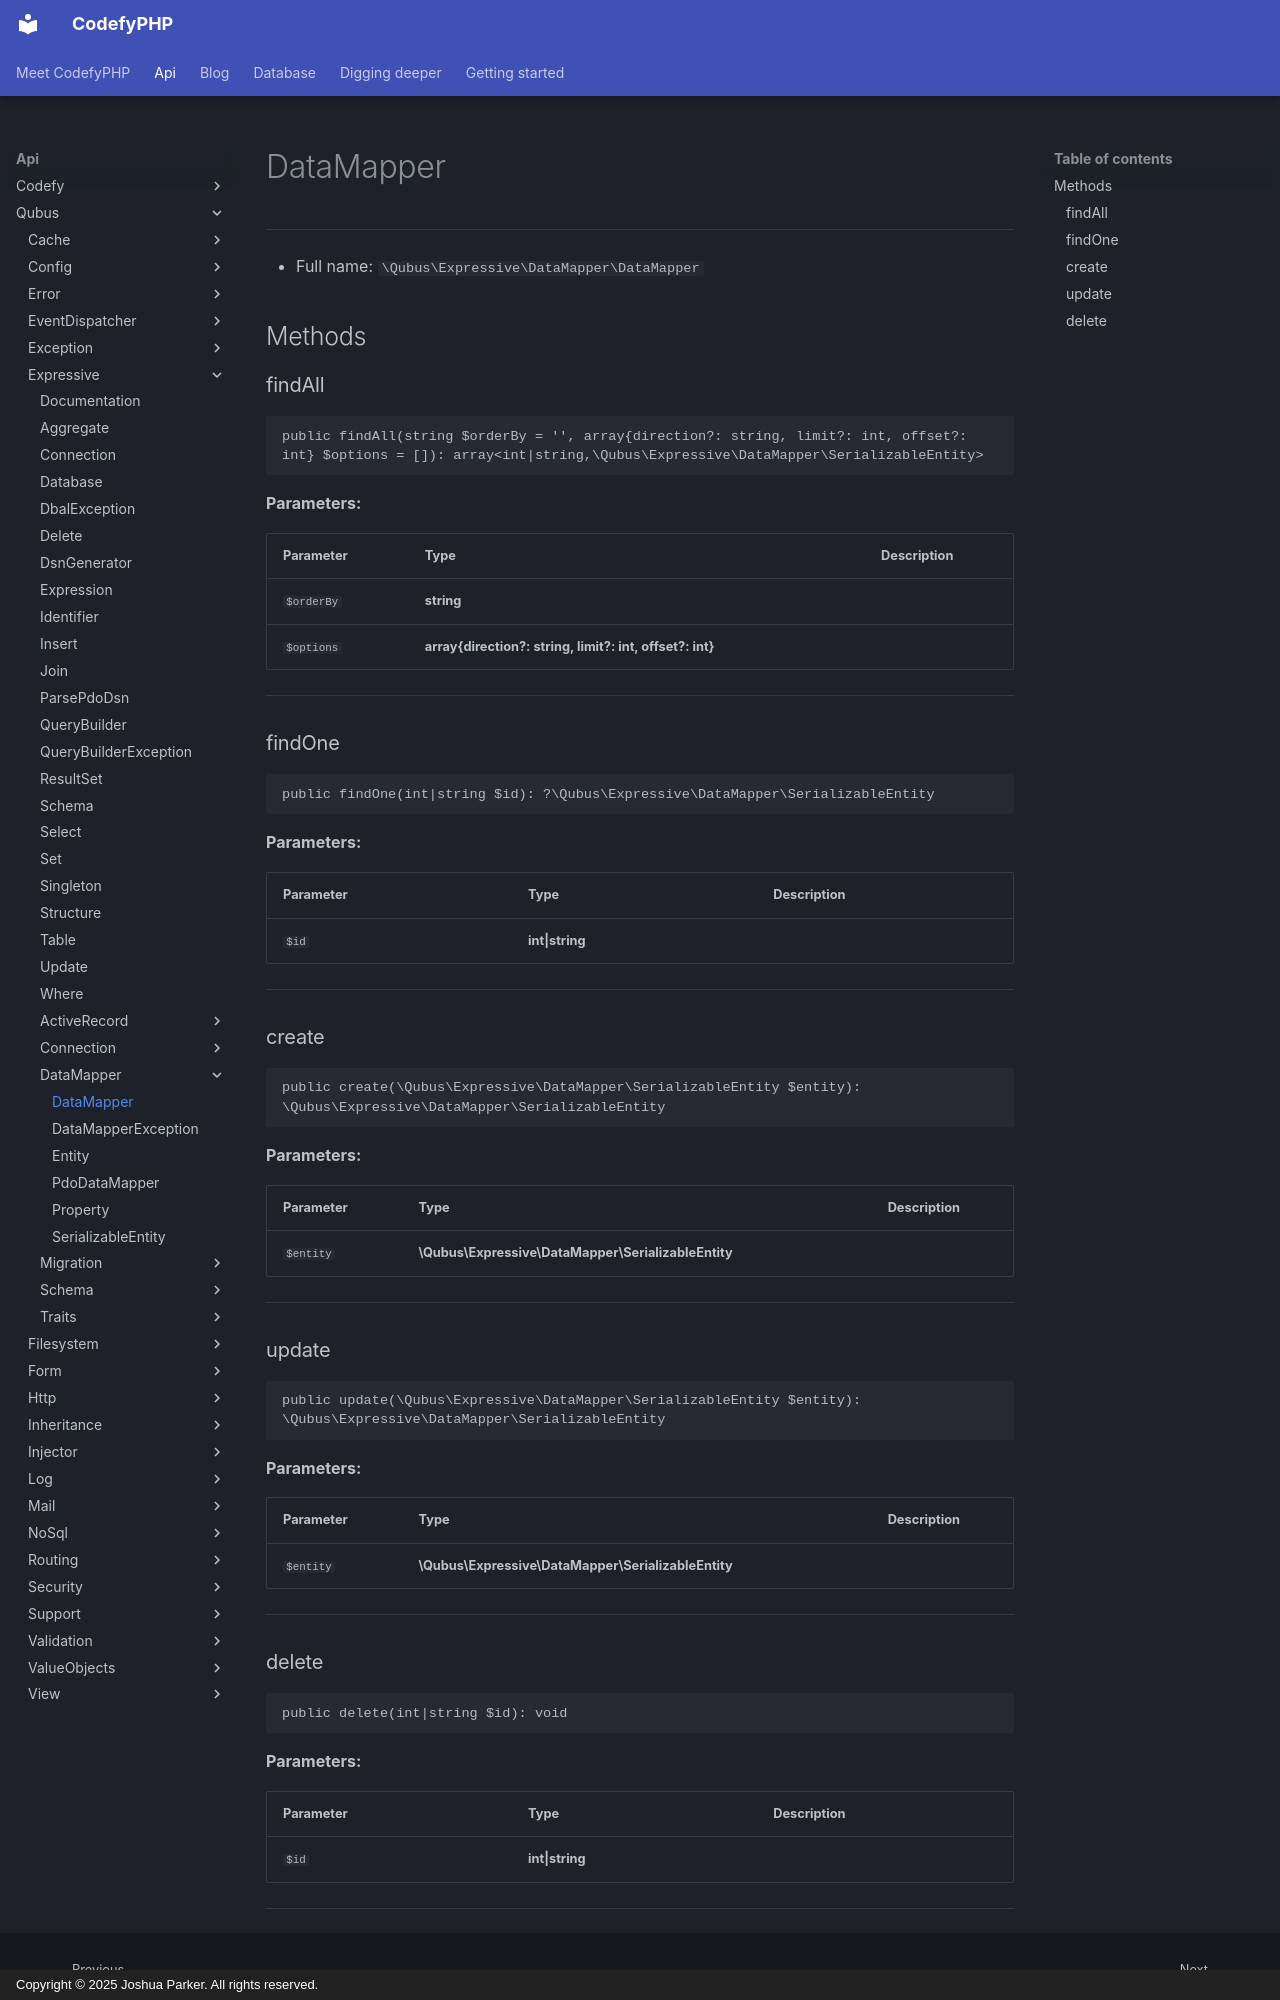

repository: codefyphp/docs · page: api/Qubus/Expressive/DataMapper/DataMapper/index.html · generator: mkdocs · copyright: Copyright © 2025 Joshua Parker. All rights reserved.

# DataMapper

***

* Full name: `\Qubus\Expressive\DataMapper\DataMapper`

## Methods

### findAll

```php
public findAll(string $orderBy = '', array{direction?: string, limit?: int, offset?: int} $options = []): array<int|string,\Qubus\Expressive\DataMapper\SerializableEntity>
```

**Parameters:**

| Parameter  | Type                                                     | Description |
|------------|----------------------------------------------------------|-------------|
| `$orderBy` | **string**                                               |             |
| `$options` | **array{direction?: string, limit?: int, offset?: int}** |             |

***

### findOne

```php
public findOne(int|string $id): ?\Qubus\Expressive\DataMapper\SerializableEntity
```

**Parameters:**

| Parameter | Type            | Description |
|-----------|-----------------|-------------|
| `$id`     | **int\|string** |             |

***

### create

```php
public create(\Qubus\Expressive\DataMapper\SerializableEntity $entity): \Qubus\Expressive\DataMapper\SerializableEntity
```

**Parameters:**

| Parameter | Type                                                | Description |
|-----------|-----------------------------------------------------|-------------|
| `$entity` | **\Qubus\Expressive\DataMapper\SerializableEntity** |             |

***

### update

```php
public update(\Qubus\Expressive\DataMapper\SerializableEntity $entity): \Qubus\Expressive\DataMapper\SerializableEntity
```

**Parameters:**

| Parameter | Type                                                | Description |
|-----------|-----------------------------------------------------|-------------|
| `$entity` | **\Qubus\Expressive\DataMapper\SerializableEntity** |             |

***
